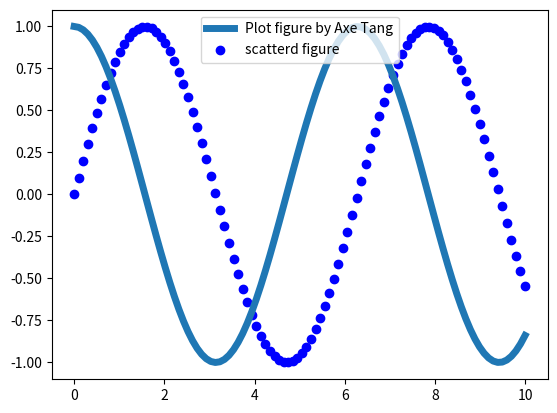

Reproduce this figure in Python.
import matplotlib.pyplot as plt
import numpy as np

x = np.linspace(0, 10, 100)
y = np.cos(x)
z = np.sin(x)
#print(x, "\n", y)

plt.plot(x, y, ls="-", lw=5, label="Plot figure by Axe Tang")
plt.scatter(x, z, c='b', label='scatterd figure')
plt.legend(loc="upper center")
plt.show()
